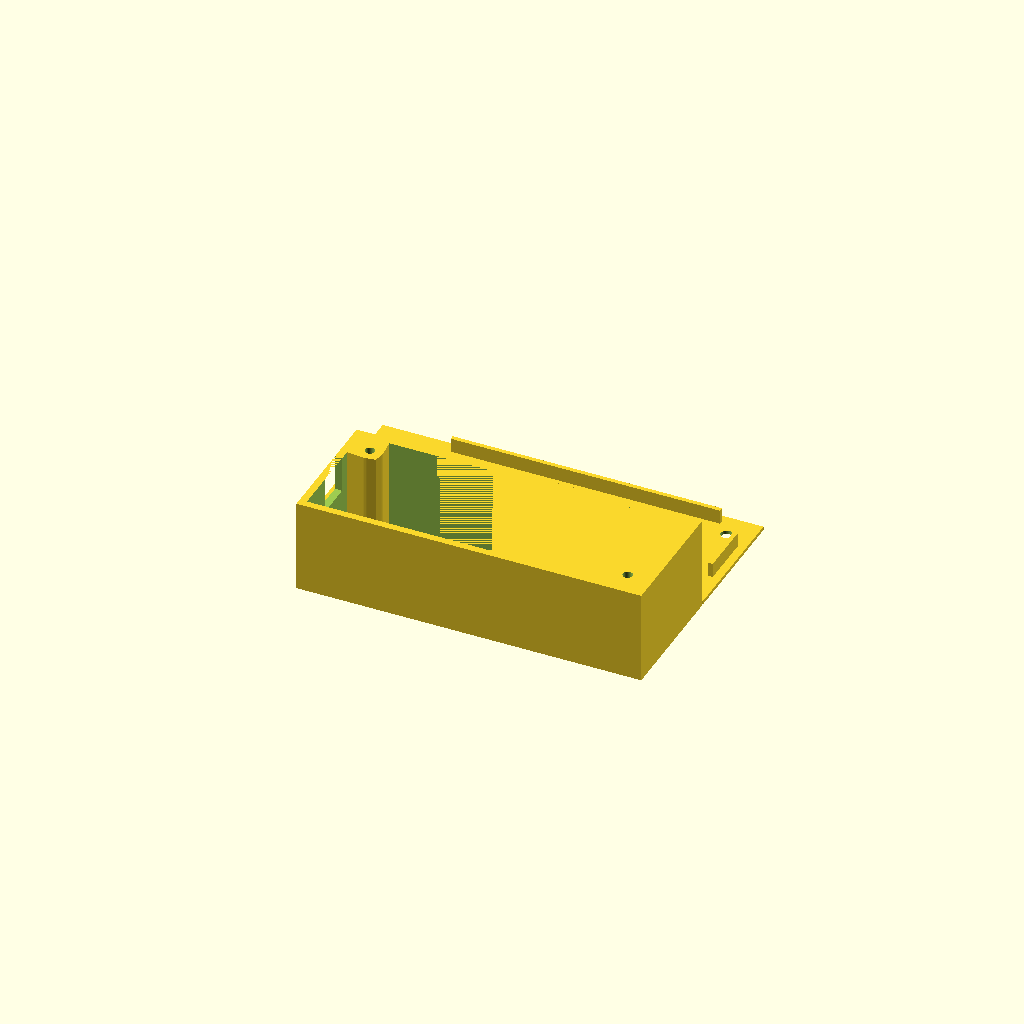
Cell 1 — every parameter at its default value.
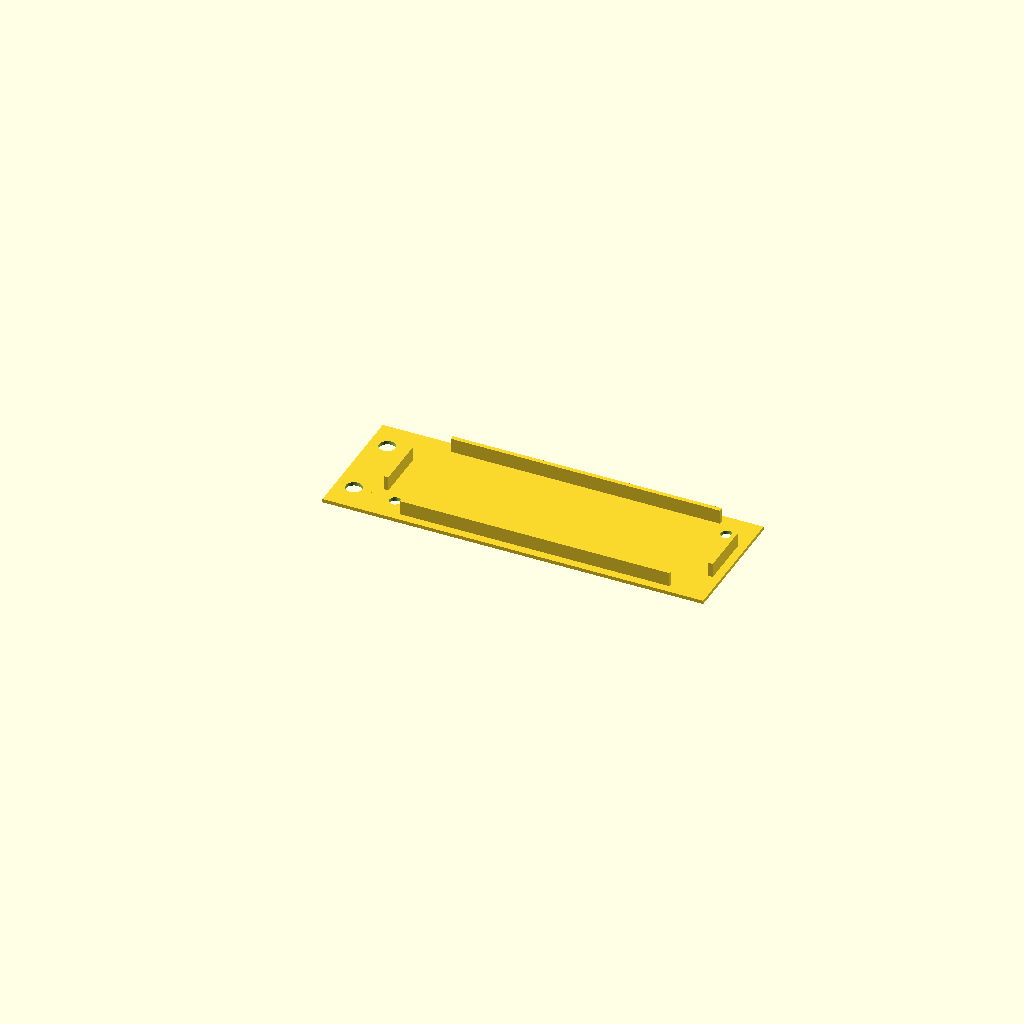
Cell 2: the same model with show_box = false.
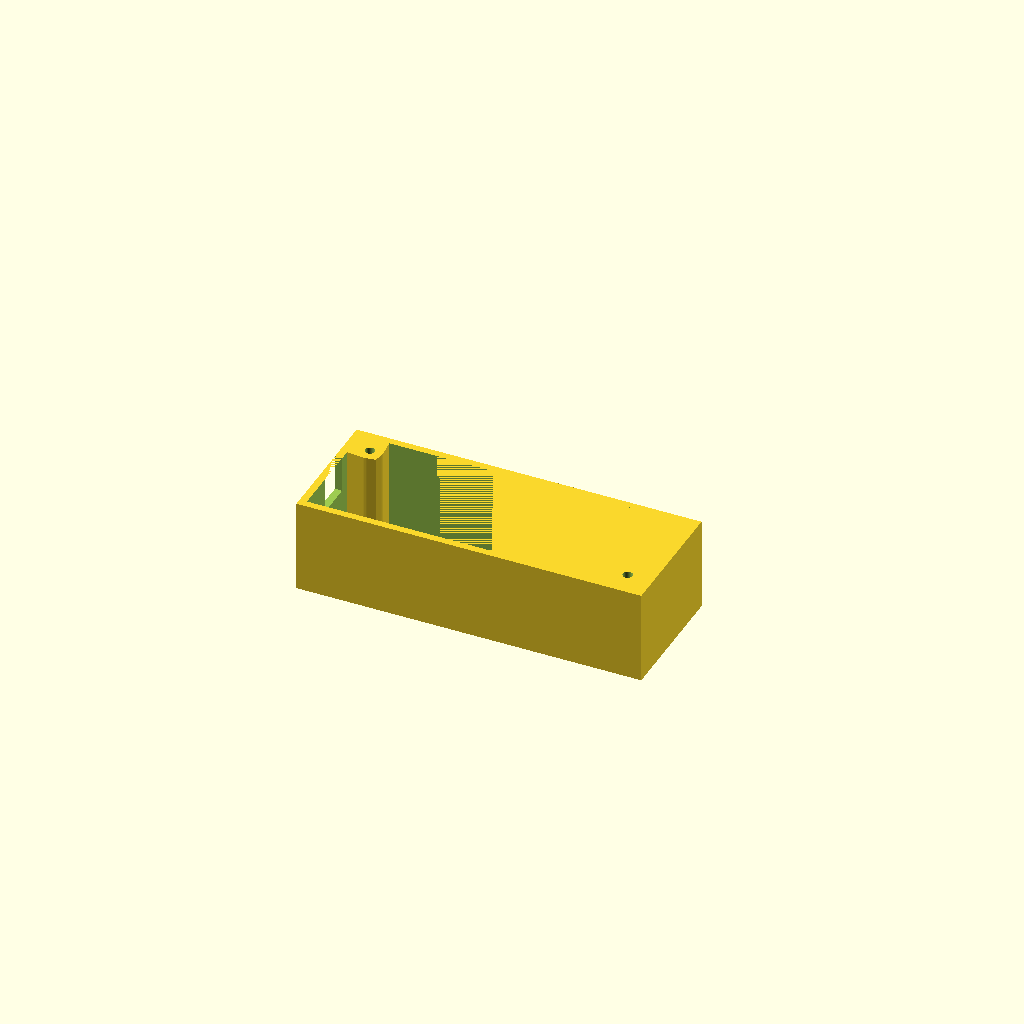
Cell 3 — show_lid set to false, the other parameters unchanged.
All cells are drawn from one camera (rotation 55°, 0°, 25°, orthographic, colour scheme Cornfield), so only the parameter changes between them.
The OpenSCAD source (2026/baita_centrala.scad):

//
// ELECTRONICS ENCLOSURE
// Complete parametric design
//
// Main enclosure + bottom lid
// Continuous mounting flange on short edge X=0
// Cable opening on short edge X=0; configurable long-edge opening
// Reinforced corner screw bosses and four-segment lid alignment guide
//
// Units: mm
//

$fn = 64;


// ==========================================
// CONFIGURATION
// ==========================================

// Internal dimensions
inner_x = 92;
inner_y = 32;
inner_z = 25;

// Wall thickness
wall = 2;
floor_thickness = 1;
roof_thickness = 1;

// External dimensions
outer_x = inner_x + 2*wall;
outer_y = inner_y + 2*wall;
outer_z = inner_z + roof_thickness;


// ==========================================
// LID
// ==========================================

lid_thickness = floor_thickness;

lid_guide_height = 4;
lid_guide_thickness = 1.2;
guide_clearance = 0.25;

boss_clearance = 0.5;

// Corner reinforcement footprint and matching lid-guide corner relief.
boss_gusset_size = 8;
guide_corner_relief = boss_gusset_size + guide_clearance;


// ==========================================
// MOUNTING EARS
// ==========================================

ear_length = 10;
ear_width = 16;
ear_hole_diameter = 4.5;


// ==========================================
// LID SCREWS
// ==========================================

screw_clearance = 3.2;

boss_diameter = 7;
boss_hole = 2.7;

screw_inset = 7;


// ==========================================
// VENTILATION
// ==========================================

vent_enabled = true;

vent_diameter = 8;
vent_spacing = 11;
vent_margin = 7;


// ==========================================
// CABLE OPENING
// ==========================================

cable_opening_enabled = true;

cable_opening_width = 10;
cable_opening_height = 10;

// Additional opening on one of the long sides (Y=0 or Y=outer_y).
// side_opening_x is the opening centre measured from X=0.
side_opening_enabled = true;
side_opening_width = 10;
side_opening_height = 10;
side_opening_x = outer_x +4 -25;
side_opening_side = "Y0"; // "Y0" or "YMAX"


// ==========================================
// DISPLAY
// ==========================================

show_box = true;
show_lid = true;

assembly_gap = 8;


// ==========================================
// SCREW POSITIONS
// ==========================================

// Two diagonal screw positions

screw_positions = [
    [screw_inset, screw_inset],
    [outer_x-screw_inset, outer_y-screw_inset]
];


// ==========================================
// MAIN ENCLOSURE
// ==========================================

module enclosure()
{
    difference()
    {
        union()
        {
            // External shell and hollow interior
            difference()
            {
                cube([
                    outer_x,
                    outer_y,
                    outer_z
                ]);

                translate([
                    wall,
                    wall,
                    0
                ])
                    cube([
                        inner_x,
                        inner_y,
                        inner_z
                    ]);
            }

            // Screw bosses with broad, full-height corner reinforcement.
            // Each corner pad fills more of the corner and blends into its boss.
            for (i = [0:len(screw_positions)-1])
            {
                p = screw_positions[i];

                hull()
                {
                    translate([p[0], p[1], 0])
                        cylinder(
                            h = inner_z,
                            d = boss_diameter
                        );

                    translate([
                        (i == 0) ? wall : outer_x-wall-boss_gusset_size,
                        (i == 0) ? wall : outer_y-wall-boss_gusset_size,
                        0
                    ])
                        cube([
                            boss_gusset_size,
                            boss_gusset_size,
                            inner_z
                        ]);
                }
            }
        }


        // ==================================
        // ROOF VENTILATION
        // ==================================

        // ==================================
        // ROOF VENTILATION
        // Exclude holes above screw bosses
        // for improved structural stability
        // ==================================

        if (vent_enabled)
        {
            for (
                x = [
                    vent_margin:
                    vent_spacing:
                    outer_x-vent_margin
                ]
            )
            {
                for (
                    y = [
                        vent_margin:
                        vent_spacing:
                        outer_y-vent_margin
                    ]
                )
                {
                    // Skip ventilation holes at the two
                    // diagonal screw boss positions
                    skip_vent =
                        (sqrt(
                            pow(x-screw_positions[0][0], 2) +
                            pow(y-screw_positions[0][1], 2)
                        ) < boss_diameter/2 + vent_diameter/2) ||
                        (sqrt(
                            pow(x-screw_positions[1][0], 2) +
                            pow(y-screw_positions[1][1], 2)
                        ) < boss_diameter/2 + vent_diameter/2);

                    if (!skip_vent)
                    {
                        translate([
                            x,
                            y,
                            inner_z
                        ])
                            cylinder(
                                h = roof_thickness+1,
                                d = vent_diameter
                            );
                    }
                }
            }
        }


        // ==================================
        // CABLE OPENING
        // SHORT EDGE X=0
        // ==================================

        if (cable_opening_enabled)
        {
            translate([
                -0.5,
                (outer_y-cable_opening_width)/2,
                0
            ])
                cube([
                    wall+1,
                    cable_opening_width,
                    cable_opening_height
                ]);
        }

        // Configurable opening on either long edge.
        if (side_opening_enabled)
        {
            side_y = (side_opening_side == "YMAX")
                ? outer_y-wall-0.5
                : -0.5;

            translate([
                side_opening_x-side_opening_width/2,
                side_y,
                0
            ])
                cube([
                    side_opening_width,
                    wall+1,
                    side_opening_height
                ]);
        }


        // ==================================
        // SCREW HOLES IN BOSSES
        // ==================================

        for (p = screw_positions)
        {
            translate([
                p[0],
                p[1],
                -0.1
            ])
                cylinder(
                    h = inner_z+0.2,
                    d = boss_hole
                );
        }
    }
}


// ==========================================
// LID ALIGNMENT GUIDE
// Four segments with boss clearance
// ==========================================

module alignment_guide()
{
    guide_x = wall + guide_clearance;
    guide_y = wall + guide_clearance;

    guide_w = inner_x - 2*guide_clearance;
    guide_d = inner_y - 2*guide_clearance;

    // Leave the reinforced corners open so the lid can seat fully.
    guide_run_y = guide_d - 2*guide_corner_relief;
    guide_run_x = guide_w - 2*guide_corner_relief;

    boss_radius = boss_diameter/2 + boss_clearance;

    difference()
    {
        union()
        {
            // Left guide wall
            translate([
                guide_x,
                guide_y+guide_corner_relief,
                lid_thickness
            ])
                cube([
                    lid_guide_thickness,
                    guide_run_y,
                    lid_guide_height
                ]);


            // Right guide wall
            translate([
                guide_x+guide_w-lid_guide_thickness,
                guide_y+guide_corner_relief,
                lid_thickness
            ])
                cube([
                    lid_guide_thickness,
                    guide_run_y,
                    lid_guide_height
                ]);


            // Front guide wall
            translate([
                guide_x+guide_corner_relief,
                guide_y,
                lid_thickness
            ])
                cube([
                    guide_run_x,
                    lid_guide_thickness,
                    lid_guide_height
                ]);


            // Rear guide wall
            translate([
                guide_x+guide_corner_relief,
                guide_y+guide_d-lid_guide_thickness,
                lid_thickness
            ])
                cube([
                    guide_run_x,
                    lid_guide_thickness,
                    lid_guide_height
                ]);
        }


        // Clearance around first screw boss
        translate([
            screw_positions[0][0],
            screw_positions[0][1],
            lid_thickness-0.1
        ])
            cylinder(
                h = lid_guide_height+0.2,
                r = boss_radius
            );


        // Clearance around second screw boss
        translate([
            screw_positions[1][0],
            screw_positions[1][1],
            lid_thickness-0.1
        ])
            cylinder(
                h = lid_guide_height+0.2,
                r = boss_radius
            );
    }
}


// ==========================================
// BOTTOM LID
// ==========================================

module lid()
{
    difference()
    {
        union()
        {
            // Main lid plate
            cube([
                outer_x,
                outer_y,
                lid_thickness
            ]);


            // ==================================
            // CONTINUOUS MOUNTING FLANGE
            // SHORT EDGE X=0; spans the full lid width
            // ==================================

            translate([-ear_length, 0, 0])
                cube([
                    ear_length,
                    outer_y,
                    lid_thickness
                ]);


            // Alignment guide
            alignment_guide();
        }


        // ==================================
        // LID SCREW HOLES
        // ==================================

        for (p = screw_positions)
        {
            translate([
                p[0],
                p[1],
                -0.1
            ])
                cylinder(
                    h = lid_thickness+0.2,
                    d = screw_clearance
                );
        }


        // ==================================
        // TWO MOUNTING HOLES IN THE CONTINUOUS FLANGE
        // ==================================

        // First flange hole
        translate([
            -ear_length/2,
            ear_width/2,
            -0.1
        ])
            cylinder(
                h = lid_thickness+0.2,
                d = ear_hole_diameter
            );


        // Second flange hole
        translate([
            -ear_length/2,
            outer_y-ear_width/2,
            -0.1
        ])
            cylinder(
                h = lid_thickness+0.2,
                d = ear_hole_diameter
            );
    }
}


// ==========================================
// OUTPUT
// ==========================================

// Main enclosure
if (show_box)
{
    translate([0,outer_y,outer_z])
    rotate([180,0,0])
    enclosure();
}


// Lid shown separately
if (show_lid)
{
    translate([
        0,
        outer_y+1,
        0
    ])
        lid();
}
Customizer parameters (derived from the source; name, type, default, range or options):
inner_x: number, default 92
inner_y: number, default 32
inner_z: number, default 25
wall: number, default 2
floor_thickness: number, default 1
roof_thickness: number, default 1
lid_guide_height: number, default 4
lid_guide_thickness: number, default 1.2
guide_clearance: number, default 0.25
boss_clearance: number, default 0.5
boss_gusset_size: number, default 8
ear_length: number, default 10
ear_width: number, default 16
ear_hole_diameter: number, default 4.5
screw_clearance: number, default 3.2
boss_diameter: number, default 7
boss_hole: number, default 2.7
screw_inset: number, default 7
vent_enabled: bool, default true
vent_diameter: number, default 8
vent_spacing: number, default 11
vent_margin: number, default 7
cable_opening_enabled: bool, default true
cable_opening_width: number, default 10
cable_opening_height: number, default 10
side_opening_enabled: bool, default true
side_opening_width: number, default 10
side_opening_height: number, default 10
side_opening_side: string, default "Y0"
show_box: bool, default true
show_lid: bool, default true
assembly_gap: number, default 8
